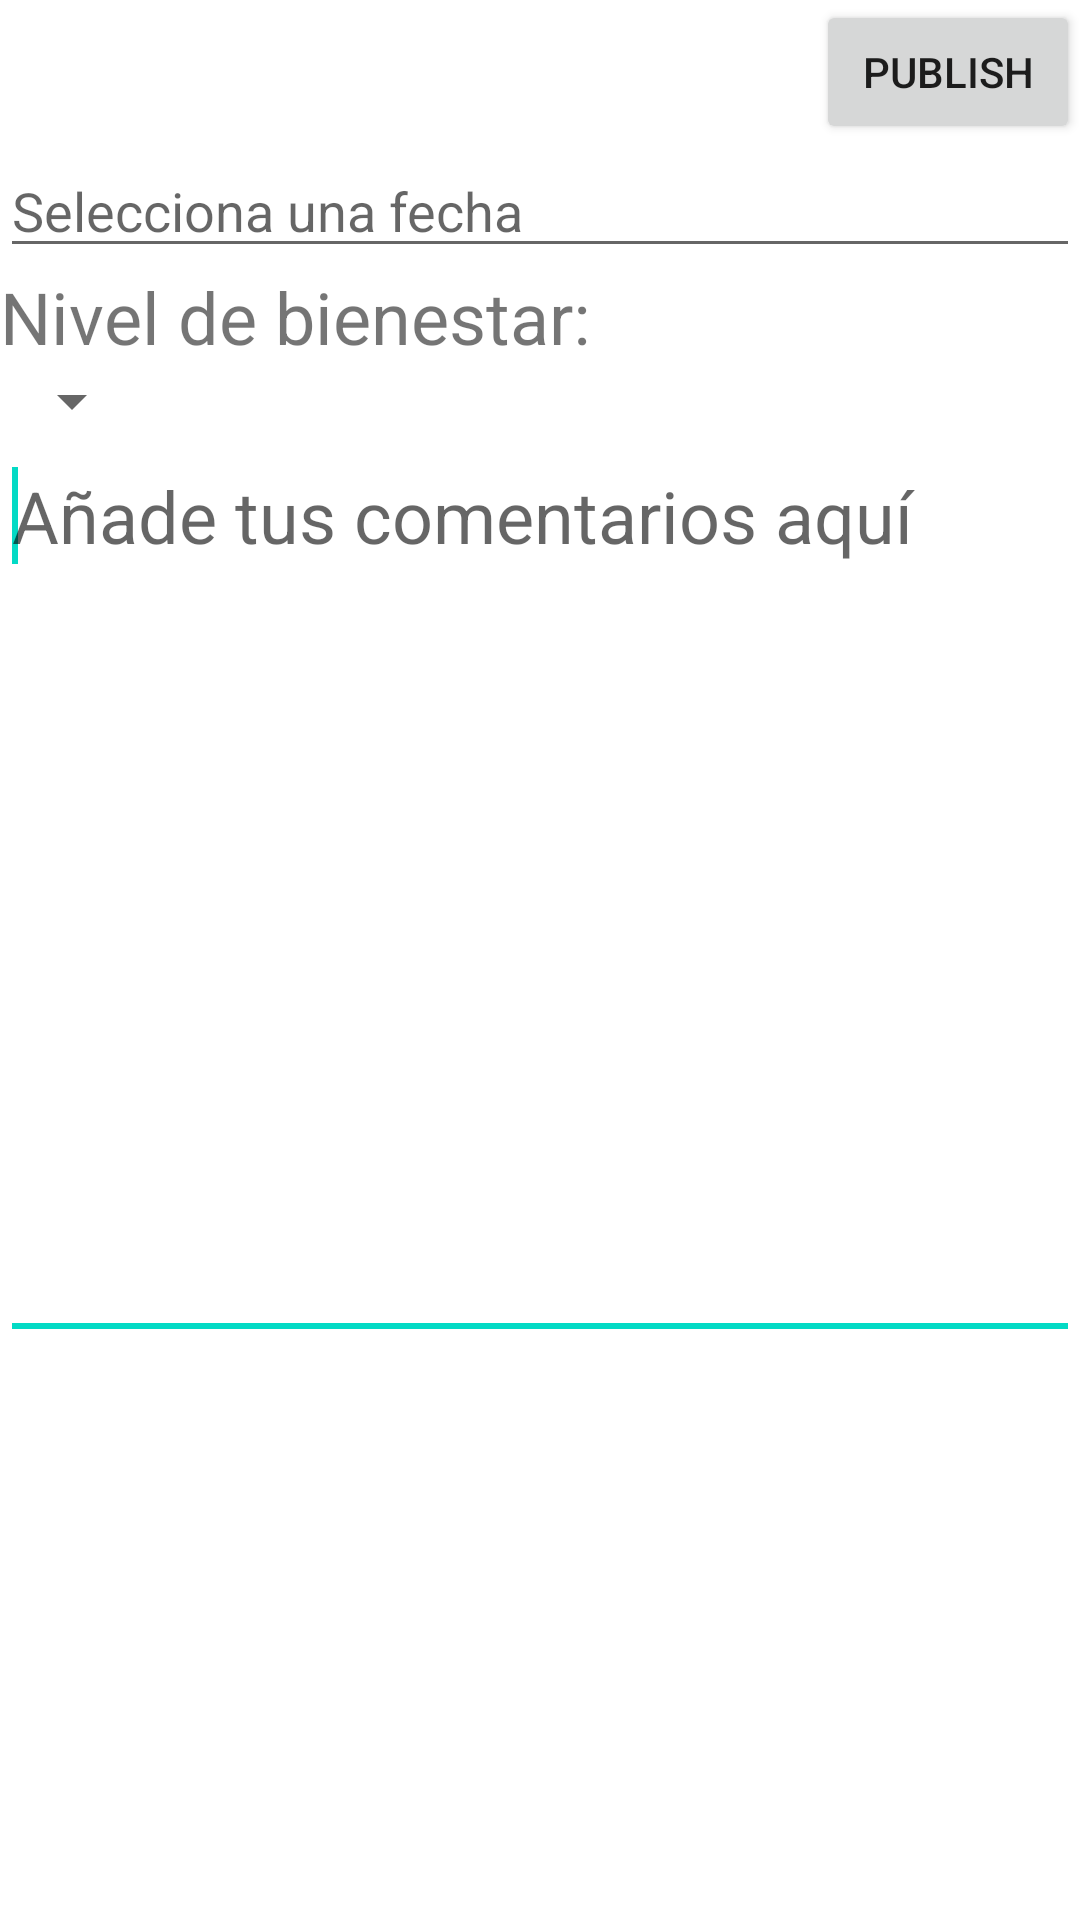

Here is an Android app screen rendered from its layout file. Give the layout XML and the strings, colors and styles it references.
<!-- AndroidManifest.xml: application theme Theme.PsicoLog -->
<!-- res/layout/fragment_new_log.xml -->
<?xml version="1.0" encoding="utf-8"?>
<FrameLayout xmlns:android="http://schemas.android.com/apk/res/android"
    xmlns:tools="http://schemas.android.com/tools"
    android:layout_width="match_parent"
    android:layout_height="match_parent"
    tools:context="newLogFragment">
    <LinearLayout
        android:layout_width="match_parent"
    android:layout_height="wrap_content"
    android:orientation="vertical">
    <Button
        android:id="@+id/publishButton"
        android:layout_width="wrap_content"
        android:layout_height="wrap_content"
        android:text="Publish"
        android:layout_gravity="end"/>
    <EditText
        android:id="@+id/etDate"
        android:layout_width="match_parent"
        android:layout_height="wrap_content"
        android:hint="Selecciona una fecha"
        android:focusable="false" />
    <TextView
        android:layout_width="match_parent"
        android:layout_height="wrap_content"
        android:textSize="24sp"
        android:text="Nivel de bienestar:"/>
    <Spinner
        android:id="@+id/anxietySpinner"
        android:layout_width="wrap_content"
        android:layout_height="wrap_content"/>
    <EditText
        android:id="@+id/postContentEditText"
        android:layout_width="match_parent"
        android:layout_height="wrap_content"
        android:hint="Añade tus comentarios aquí"
        android:textSize="24sp"
        android:lines="10"
        android:gravity="top|left">
        <requestFocus />
    </EditText>
</LinearLayout>
    </FrameLayout>
<!-- resources referenced by this layout -->
<resources>
  <style name="Theme.PsicoLog" parent="Theme.MaterialComponents.DayNight.DarkActionBar">
          
          <item name="colorPrimary">@color/purple_500</item>
          <item name="colorPrimaryVariant">@color/purple_700</item>
          <item name="colorOnPrimary">@color/white</item>
          
          <item name="colorSecondary">@color/teal_200</item>
          <item name="colorSecondaryVariant">@color/teal_700</item>
          <item name="colorOnSecondary">@color/black</item>
          
          <item name="android:statusBarColor">?attr/colorPrimaryVariant</item>
          
      </style>
  <color name="purple_500">#FF6200EE</color>
  <color name="purple_700">#FF3700B3</color>
  <color name="white">#FFFFFFFF</color>
  <color name="teal_200">#FF03DAC5</color>
  <color name="teal_700">#FF018786</color>
  <color name="black">#FF000000</color>
</resources>
